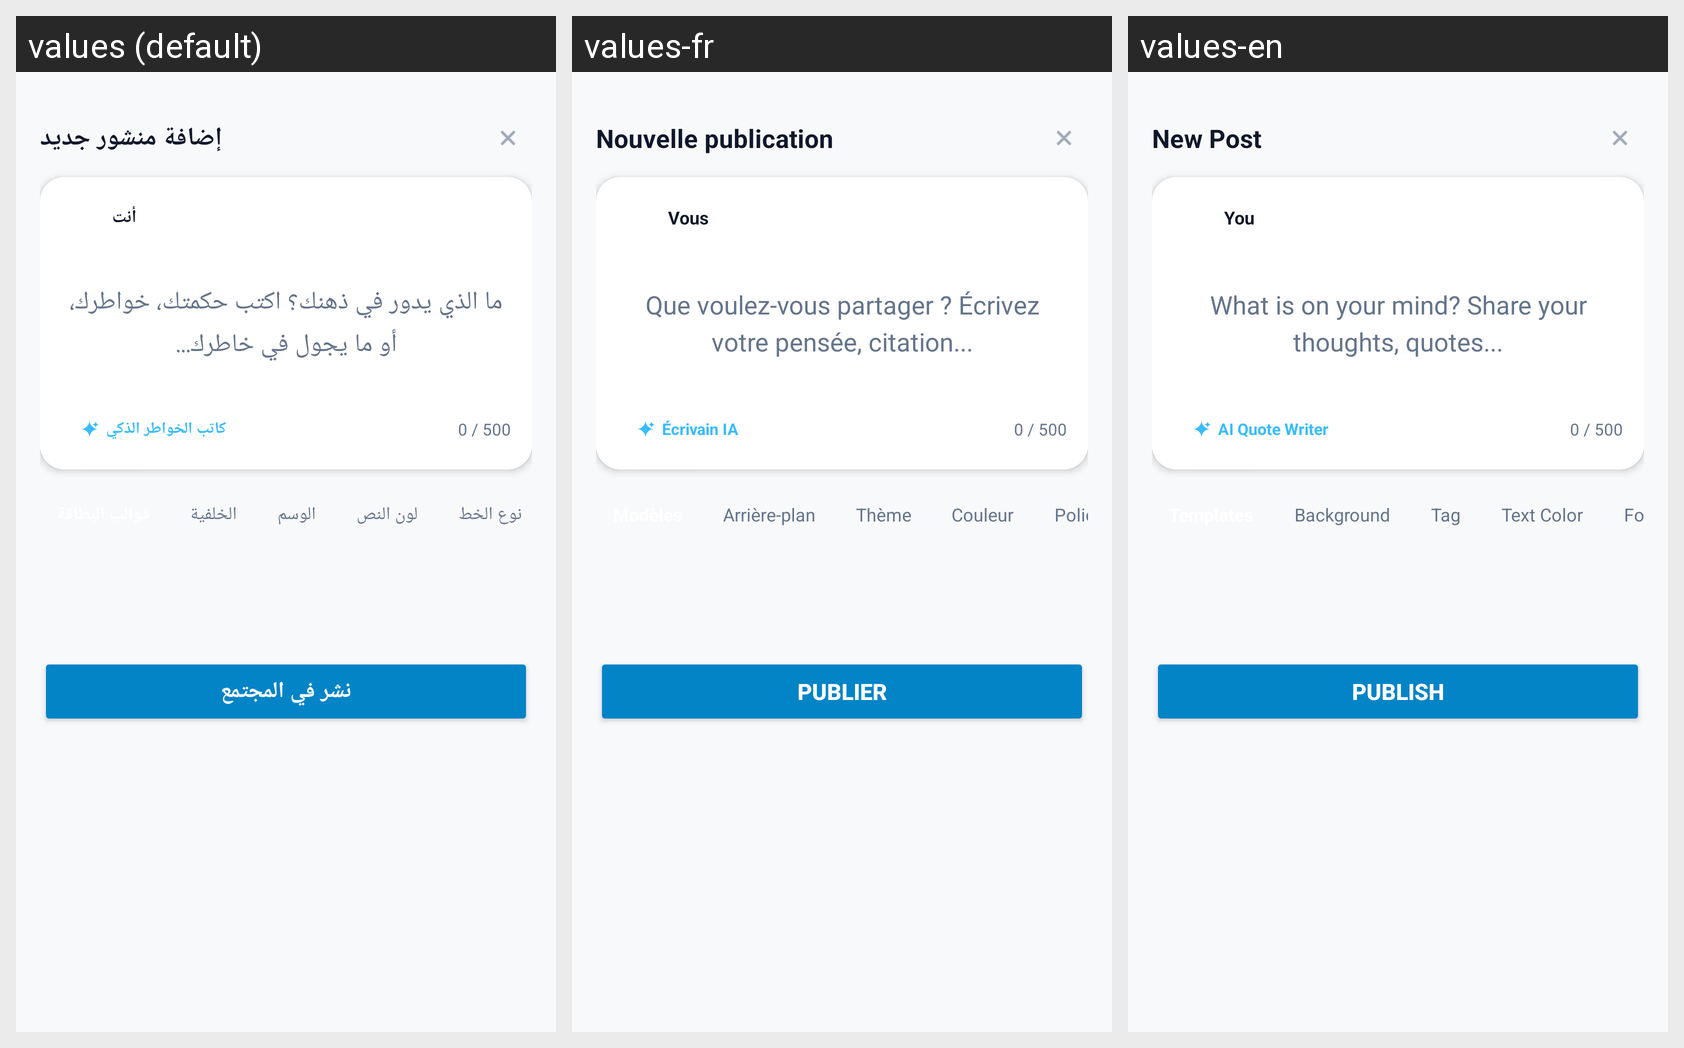

Locale-by-locale string values for the Android screen shown in this grid:
Android screen res/layout/dialog_add_post.xml rendered under 3 locales, left to right: values (default), values-fr, values-en. Device: Nexus 5 (rendered at 1080×1920; each locale shown at half size, 540×960, under a caption strip naming it); theme Theme.Material3.DayNight.NoActionBar.
Strings drawn on this screen, with the default value and each locale's value (text and hints the layout hard-codes, and strings that could not be matched under every locale, appear in the picture but are not listed):

add_post_title
  values: إضافة منشور جديد
  values-fr: Nouvelle publication
  values-en: New Post

you_author
  values: أنت
  values-fr: Vous
  values-en: You

add_post_hint
  values: ما الذي يدور في ذهنك؟ اكتب حكمتك، خواطرك، أو ما يجول في خاطرك...
  values-fr: Que voulez-vous partager ? Écrivez votre pensée, citation...
  values-en: What is on your mind? Share your thoughts, quotes...

drawer_ai_writer
  values: كاتب الخواطر الذكي
  values-fr: Écrivain IA
  values-en: AI Quote Writer

dialog_post_background
  values: الخلفية
  values-fr: Arrière-plan
  values-en: Background

dialog_post_tag
  values: الوسم
  values-fr: Thème
  values-en: Tag

dialog_post_text_color
  values: لون النص
  values-fr: Couleur
  values-en: Text Color

dialog_post_font
  values: نوع الخط
  values-fr: Police
  values-en: Font

publish
  values: نشر في المجتمع
  values-fr: Publier
  values-en: Publish
